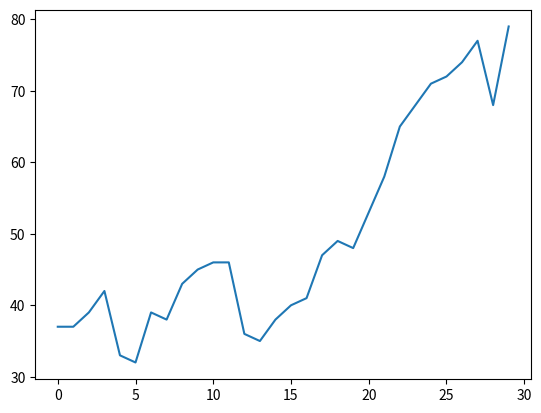

Python code for this plot:
import matplotlib.pyplot as plt

points = [37,
37,
39,
42,
33,
32,
39,
38,
43,
45,
46,
46,
36,
35,
38,
40,
41,
47,
49,
48,
53,
58,
65,
68,
71,
72,
74,
77,
68,
79]
# points= [35,37,39,40,45 ,46,48,51,54,55,57,58,58,59,60,61,62,63,64,65,65,66,66,67,67,69,69,70,70,71]
plt.plot(points)
plt.show()